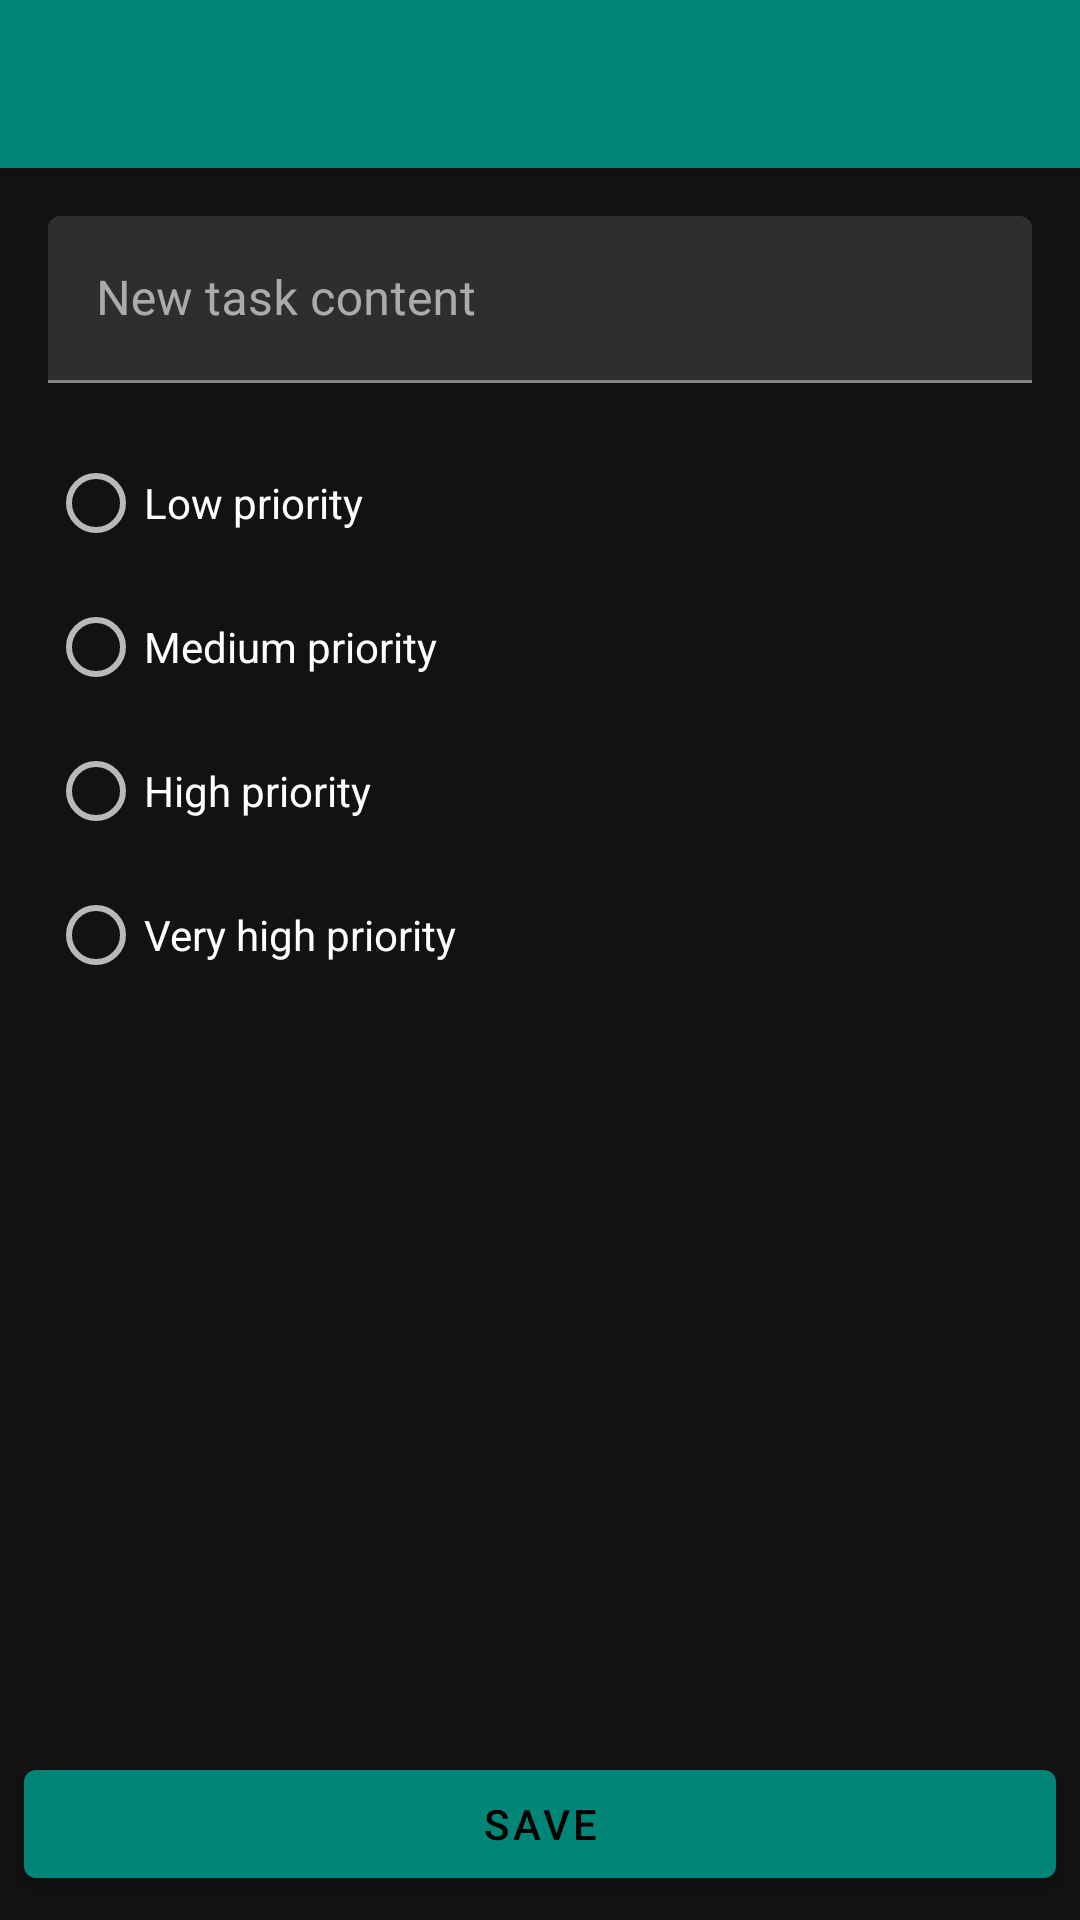

Here is an Android app screen rendered from its layout file. Give the layout XML and the strings, colors and styles it references.
<!-- AndroidManifest.xml: application theme AppTheme -->
<!-- res/layout/activity_new_task.xml -->
<?xml version="1.0" encoding="utf-8"?>
<androidx.constraintlayout.widget.ConstraintLayout xmlns:android="http://schemas.android.com/apk/res/android"
                                                   xmlns:app="http://schemas.android.com/apk/res-auto"
                                                   xmlns:tools="http://schemas.android.com/tools"
                                                   android:orientation="vertical"
              android:layout_width="match_parent"
              android:layout_height="match_parent">

    <include
            android:id="@+id/toolbar"
            layout="@layout/toolbar"
            app:layout_constraintTop_toTopOf="parent"
            app:layout_constraintEnd_toEndOf="parent"
            app:layout_constraintStart_toStartOf="parent"/>

    <com.google.android.material.textfield.TextInputLayout
            android:layout_width="match_parent"
            android:layout_height="wrap_content"
            android:hint="@string/new_task_input_hint"
            android:layout_marginTop="16dp"
            app:layout_constraintTop_toBottomOf="@+id/toolbar"
            app:layout_constraintEnd_toEndOf="parent"
            app:layout_constraintStart_toStartOf="parent"
            android:layout_marginStart="16dp"
            android:layout_marginEnd="16dp"
            android:id="@+id/textInputLayout">

        <com.google.android.material.textfield.TextInputEditText
                android:layout_width="match_parent"
                android:layout_height="wrap_content"
                android:id="@+id/inputTaskContent"/>

    </com.google.android.material.textfield.TextInputLayout>

    <RadioGroup
            android:id="@+id/groupPriority"
            android:layout_width="wrap_content"
            android:layout_height="wrap_content"
            android:layout_marginTop="16dp"
            app:layout_constraintTop_toBottomOf="@+id/textInputLayout"
            app:layout_constraintStart_toStartOf="parent"
            android:layout_marginStart="16dp">
        <RadioButton
                android:id="@+id/radioPriorityLow"
                android:text="@string/priority_low"
                android:layout_width="wrap_content"
                android:layout_height="wrap_content"
                android:layout_weight="1"/>
        <RadioButton
                android:id="@+id/radioPriorityMedium"
                android:text="@string/priority_medium"
                android:layout_width="wrap_content"
                android:layout_height="wrap_content"
                android:layout_weight="1"/>
        <RadioButton
                android:id="@+id/radioPriorityHigh"
                android:text="@string/priority_high"
                android:layout_width="wrap_content"
                android:layout_height="wrap_content"
                android:layout_weight="1"/>
        <RadioButton
                android:id="@+id/radioPriorityVeryHigh"
                android:text="@string/priority_very_high"
                android:layout_width="wrap_content"
                android:layout_height="wrap_content"
                android:layout_weight="1"
        />
    </RadioGroup>

    <com.google.android.material.button.MaterialButton
            android:layout_width="match_parent"
            android:layout_height="wrap_content"
            android:layout_marginBottom="8dp"
            app:layout_constraintBottom_toBottomOf="parent"
            app:layout_constraintEnd_toEndOf="parent"
            app:layout_constraintStart_toStartOf="parent"
            android:layout_marginStart="8dp"
            android:layout_marginEnd="8dp"
            android:text="@string/new_task_save_button"
            android:id="@+id/buttonSaveTask"/>

</androidx.constraintlayout.widget.ConstraintLayout>
<!-- res/layout/toolbar.xml (included above) -->
<?xml version="1.0" encoding="utf-8"?>
<androidx.appcompat.widget.Toolbar
        xmlns:android="http://schemas.android.com/apk/res/android"
        android:layout_width="match_parent"
        android:layout_height="?actionBarSize"
        xmlns:app="http://schemas.android.com/apk/res-auto"
        android:theme="@style/MyToolbar"
        android:elevation="4dp"/>
<!-- resources referenced by this layout -->
<resources>
  <string name="new_task_input_hint">New task content</string>
  <string name="new_task_save_button">Save</string>
  <string name="priority_high">High priority</string>
  <string name="priority_low">Low priority</string>
  <string name="priority_medium">Medium priority</string>
  <string name="priority_very_high">Very high priority</string>
  <style name="MyToolbar">
          <item name="theme">@style/ThemeOverlay.AppCompat.Dark</item>
          <item name="android:popupTheme">@style/ThemeOverlay.AppCompat.Dark</item>
          <item name="android:background">?colorPrimary</item>
      </style>
  <style name="AppTheme" parent="Theme.MaterialComponents.NoActionBar">
          
          <item name="colorPrimary">@color/colorPrimary</item>
          <item name="colorPrimaryDark">@color/colorPrimaryDark</item>
          <item name="colorAccent">@color/colorAccent</item>
  
          <item name="colorIcon">@color/darkColorIcon</item>
      </style>
  <color name="colorPrimary">#008577</color>
  <color name="colorPrimaryDark">#00574B</color>
  <color name="colorAccent">#D81B60</color>
  <color name="darkColorIcon">#ffffff</color>
</resources>
